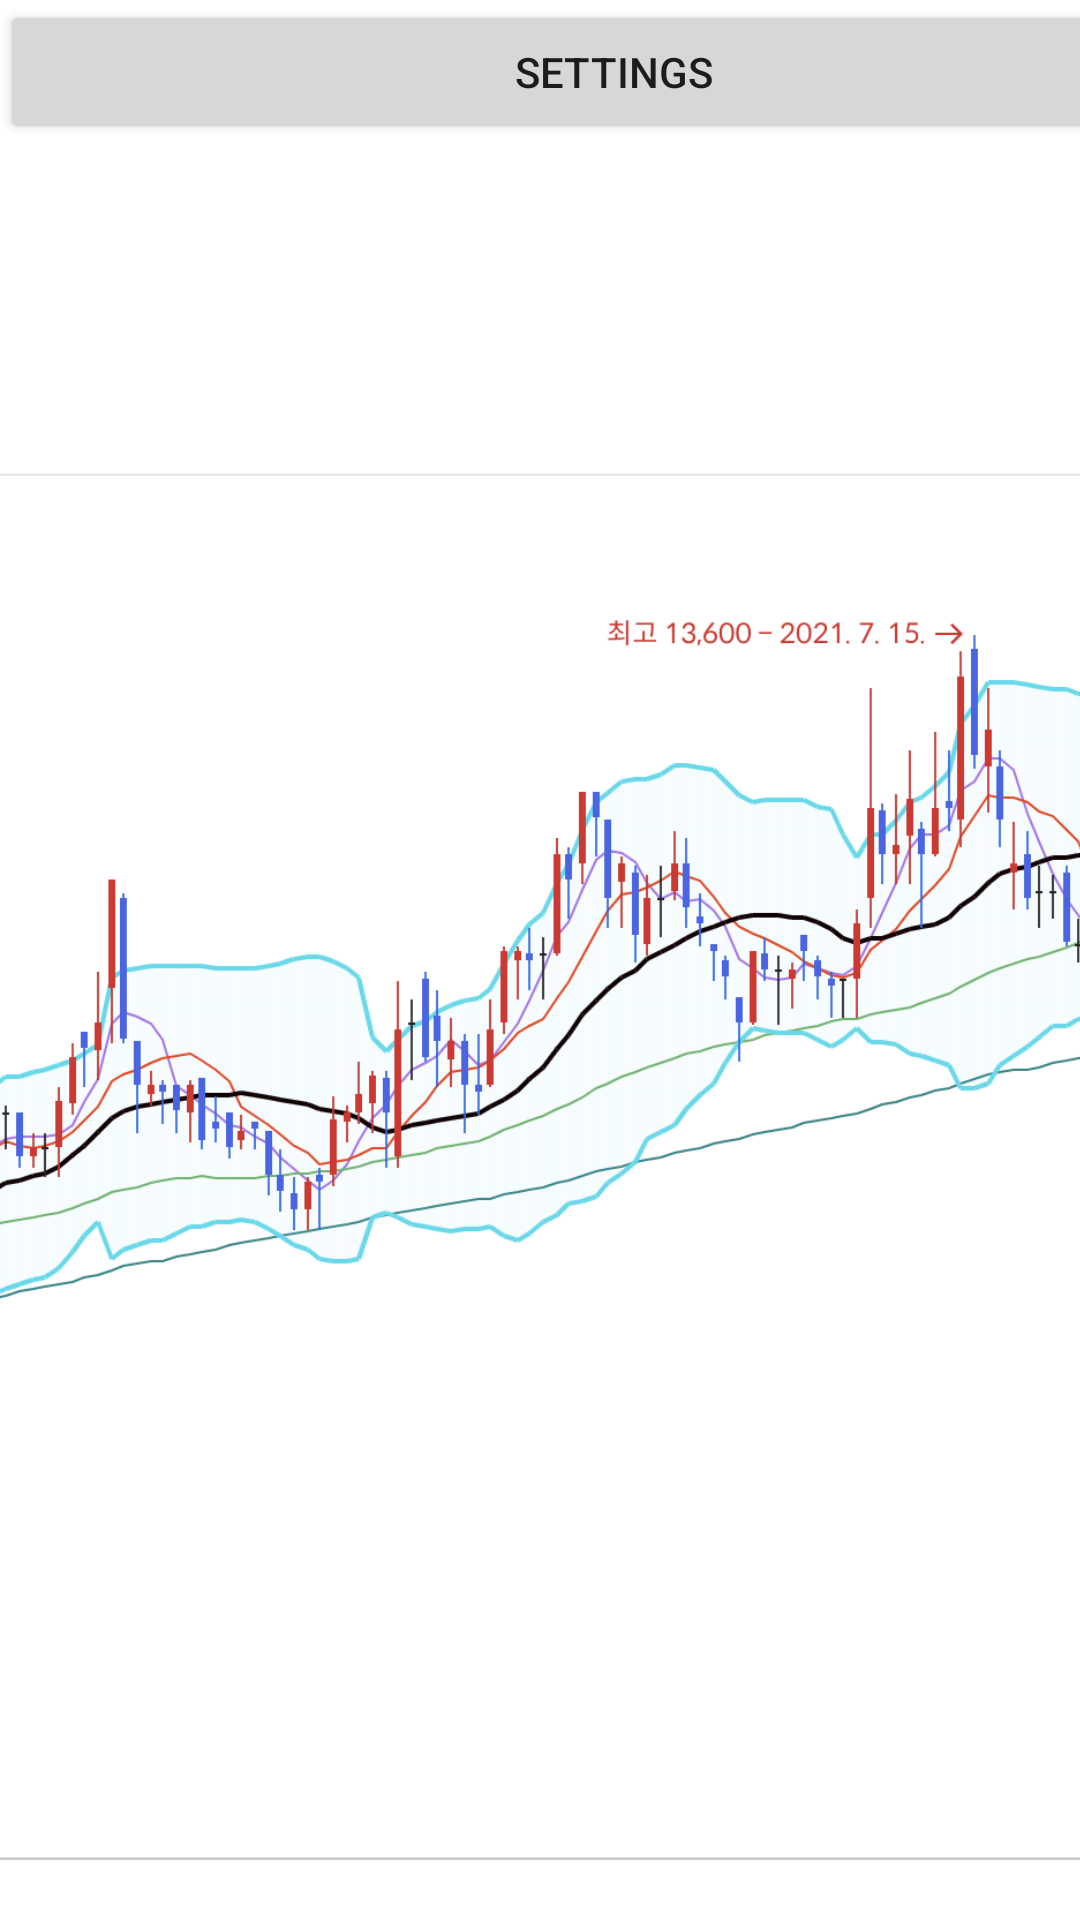

Here is an Android app screen rendered from its layout file. Give the layout XML and the strings, colors and styles it references.
<!-- AndroidManifest.xml: application theme Theme.SettingView -->
<!-- res/layout/activity_main.xml -->
<?xml version="1.0" encoding="utf-8"?>
<androidx.constraintlayout.widget.ConstraintLayout xmlns:android="http://schemas.android.com/apk/res/android"
    xmlns:app="http://schemas.android.com/apk/res-auto"
    xmlns:tools="http://schemas.android.com/tools"
    android:layout_width="match_parent"
    android:layout_height="match_parent"
    tools:context=".MainActivity">

    <LinearLayout
        android:layout_width="409dp"
        android:layout_height="729dp"
        android:orientation="vertical"
        tools:layout_editor_absoluteX="1dp"
        tools:layout_editor_absoluteY="1dp">

        <Button
            android:id="@+id/btn_setting"
            android:layout_width="match_parent"
            android:layout_height="wrap_content"
            android:text="Settings" />

        <ImageView
            android:id="@+id/imageView"
            android:layout_width="match_parent"
            android:layout_height="wrap_content"
            app:srcCompat="@drawable/chartimg" />
    </LinearLayout>
</androidx.constraintlayout.widget.ConstraintLayout>
<!-- resources referenced by this layout -->
<resources>
  <!-- drawable chartimg: png bitmap (drawable, 189957 bytes) -->
  <style name="Theme.SettingView" parent="Theme.MaterialComponents.DayNight.NoActionBar">
          
          <item name="colorPrimary">@color/purple_500</item>
          <item name="colorPrimaryVariant">@color/purple_700</item>
          <item name="colorOnPrimary">@color/white</item>
          
          <item name="colorSecondary">@color/teal_200</item>
          <item name="colorSecondaryVariant">@color/teal_700</item>
          <item name="colorOnSecondary">@color/black</item>
          
          <item name="android:statusBarColor" tools:targetApi="l">?attr/colorPrimaryVariant</item>
          
      </style>
  <!-- not gathered from this repository: default colours our renderer supplied (Android Studio template values) -->
  <color name="purple_500">#FF6200EE</color>
  <color name="purple_700">#FF3700B3</color>
  <color name="teal_200">#FF03DAC5</color>
  <color name="teal_700">#FF018786</color>
  <color name="black">#FF000000</color>
  <color name="white">#FFFFFFFF</color>
</resources>
